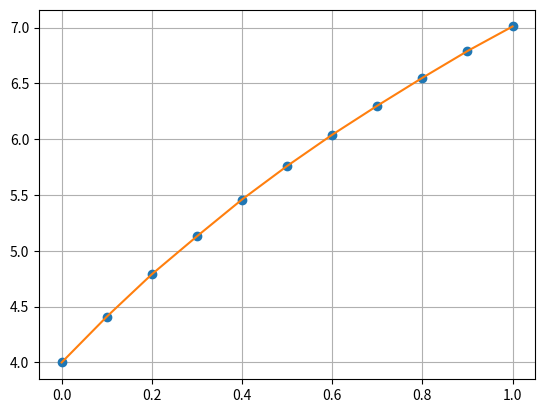

The matplotlib source for this figure:
import numpy as np
import matplotlib.pyplot as plt

class Task6:

    def lagrange_method(x_array, f):
        result = np.poly1d(0)

        for j in range(len(f)):
            poly1 = np.poly1d(1)
            for i in range(len(x_array)):
                if i != j:
                    poly1 = np.polymul(poly1, np.poly1d([x_array[i]], True) / (
                    x_array[j] - x_array[i]))

            result = np.polyadd(result, f[j] * poly1)
        return result


    def newton_method(x_array, y_array):
        solution = np.poly1d(0)
        arr = np.copy(y_array)

        for i in range(1, len(x_array)):
            arr[i:len(x_array)] = (arr[i:len(x_array)] - arr[i - 1]) / (
            x_array[i:len(x_array)] - x_array[i - 1])

        for i in range(len(arr)):
            poly = np.poly1d(1)
            for j in range(i):
                poly *= np.poly1d([x_array[j]], True)
            poly *= arr[i]
            solution += poly
        return solution

    def get_array(x, k, m):
        p = np.array([0.0, 0.41, 0.79, 1.13, 1.46, 1.76, 2.04,
        2.3, 2.55, 2.79, 3.01])
        y = np.zeros(len(x))
        for i in range(len(x)):
            y[i] = p[i] + ((-1) ** k) * m
        return y

def test_1():
    x_array = np.array([1, 2, 3])
    y_array = np.array([1, 4, 9])
    print("Lagrange polynomial: \n{}".format(Task6.lagrange_method(
    x_array, y_array)))

    print("Newton polynomial: \n{}".format(Task6.newton_method(x_array, y_array)))
    print("Lagrange polynomial(1.5): {}".format(Task6.lagrange_method(
    x_array, y_array)(1.5)))
    print("Newton polynomial(1.5): {}".format(Task6.newton_method(x_array, y_array)(1.5)))
    plt.plot(x_array, y_array, 'o', x_array, Task6.lagrange_method(
    x_array, y_array)(x_array))
    plt.grid(True)
    plt.show()

def test_2():
    x_array = np.array([1, 2, 3, 4])
    y_array = np.array([1, 8, 27, 64])
    print("Lagrange polynomial: \n{}".format(Task6.lagrange_method(
    x_array, y_array)))

    print("Newton polynomial: \n{}".format(Task6.newton_method(x_array, y_array)))
    print("Lagrange polynomial(2.31): {}".format(Task6.lagrange_method(
    x_array, y_array)(2.31)))
    print("Newton polynomial(2.31): {}".format(Task6.newton_method(x_array, y_array)(2.31)))
    plt.plot(x_array, y_array, 'o', x_array, Task6.lagrange_method(
    x_array, y_array)(x_array))
    plt.grid(True)
    plt.show()

def test_3():
    x_array = np.array([-1, 1, 2])
    y_array = np.array([2, 3, -1])
    print("Lagrange polynomial: \n{}".format(Task6.lagrange_method(
    x_array, y_array)))

    print("Newton polynomial: \n{}".format(Task6.newton_method(x_array, y_array)))
    print("Lagrange polynomial(2.31): {}".format(Task6.lagrange_method(
    x_array, y_array)(2.31)))
    print("Newton polynomial(2.31): {}".format(Task6.newton_method(x_array, y_array)(2.31)))
    plt.plot(x_array, y_array, 'o', x_array, Task6.lagrange_method(
    x_array, y_array)(x_array))
    plt.grid(True)
    plt.show()

if __name__ == '__main__':

    x_array = np.arange(0, 1.1, 0.1)
    y_array = Task6.get_array(x_array, 8, 4)
    #x_array = np.array([i for i in range(0, 1.1, 0.1)])

    approximation = np.poly1d(np.polyfit(x_array, y_array, 10))
    print("Lagrange  polynomial: \n{}".format(Task6.lagrange_method(
    x_array, y_array)))
    print("Newton polynomial: \n{}".format(Task6.newton_method(x_array, y_array)))
    print("Approximation: \n{}".format(approximation))
    print("Lagrange polynomial(0.47): {}".format(Task6.lagrange_method(
    x_array, y_array)(0.47)))
    print("Newton polynomial(0.47): {}".format(Task6.newton_method(x_array, y_array)(0.47)))
    plt.plot(x_array, y_array, 'o', x_array, Task6.lagrange_method(
    x_array, y_array)(x_array))

    plt.grid(True)
    plt.show()
